Photos from the image-classification dataset "overlays" in the GitHub repository Paras-so/Rice-leaf-disease-predictor. Its 6 classes are: bacterial leaf blight, brown spot, healthy, leaf blast, leaf scald, narrow brown spot.

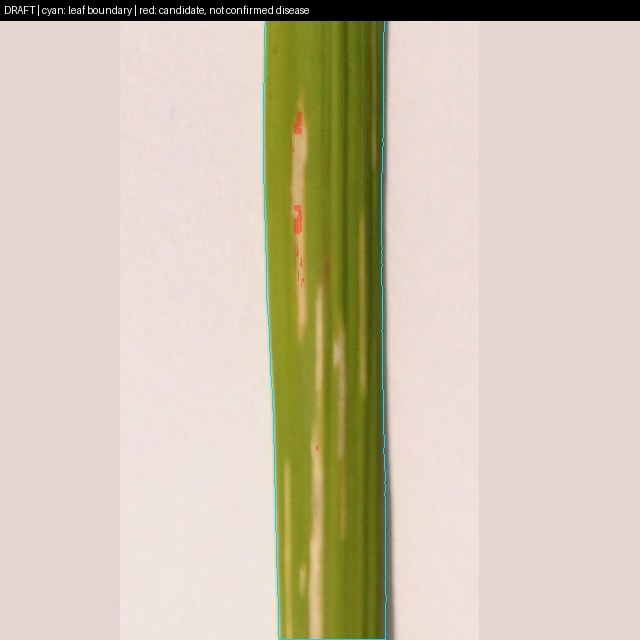
Label: bacterial leaf blight

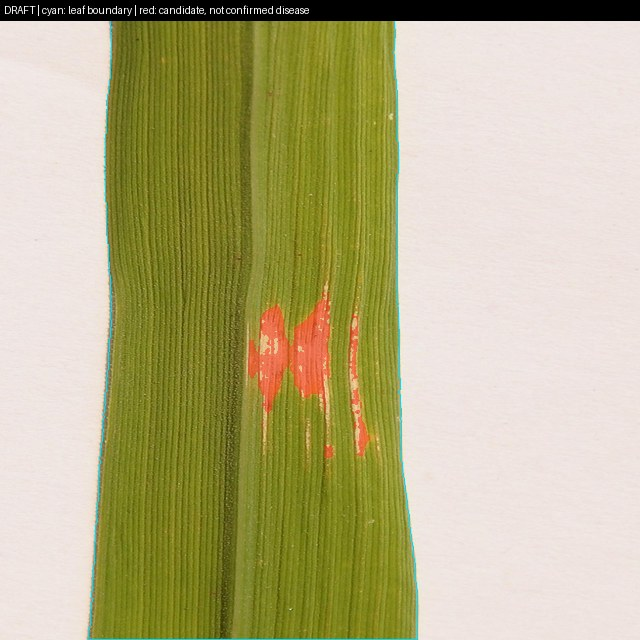
Label: bacterial leaf blight

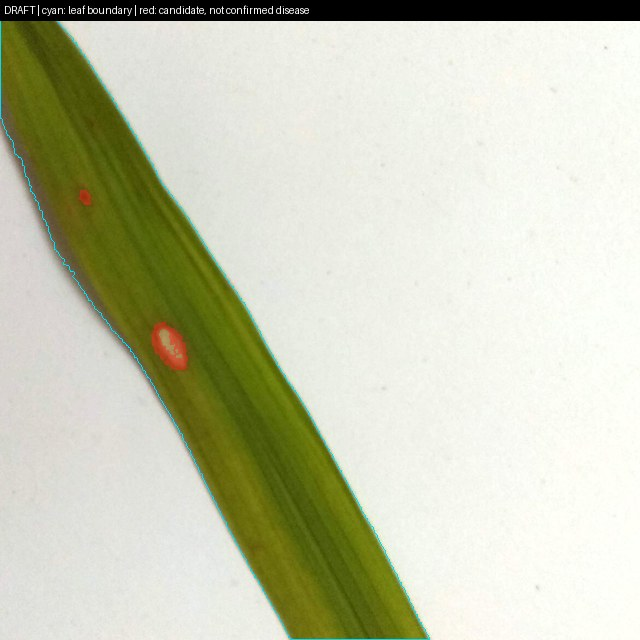
Label: leaf blast

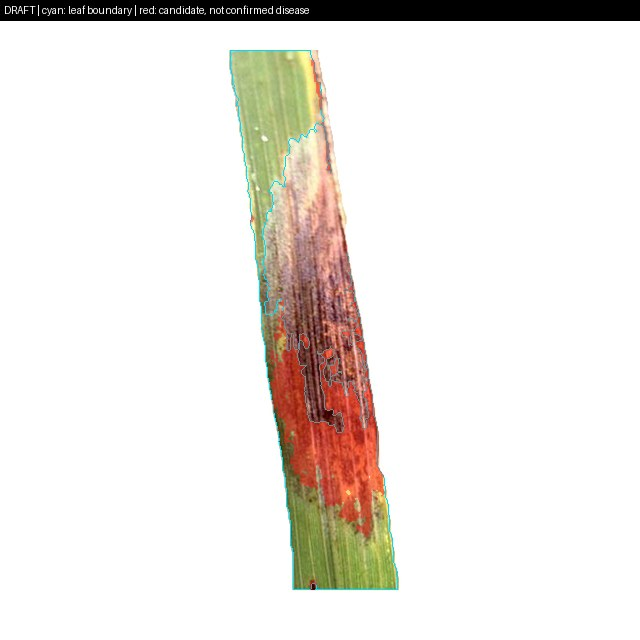
Label: leaf scald

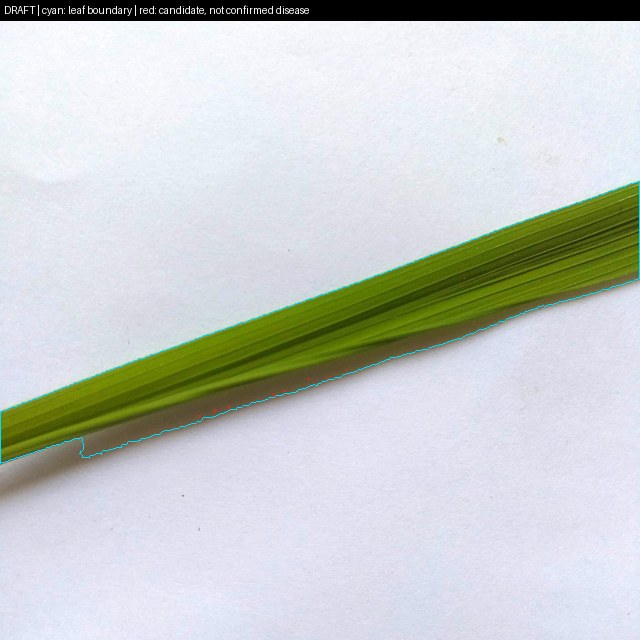
Label: healthy

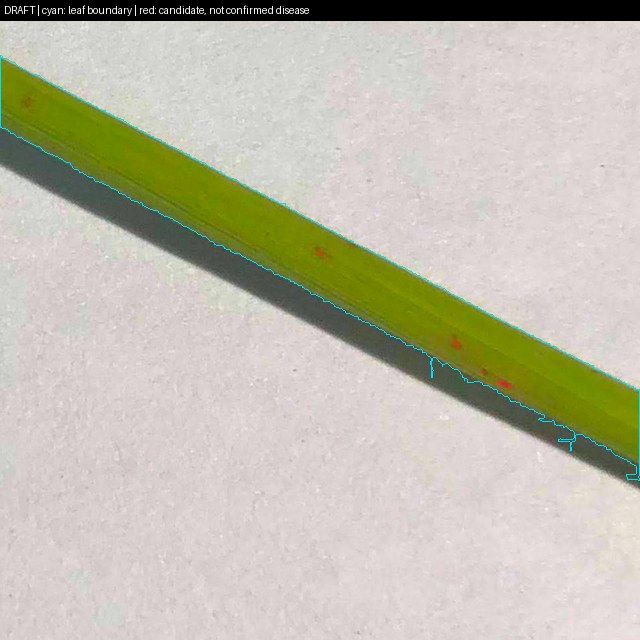
Label: brown spot
